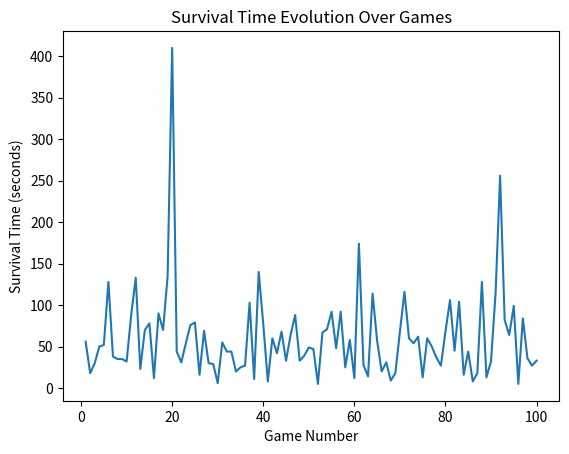

Write Python code to recreate this figure.
import random
import os
import json
import matplotlib.pyplot as plt

class SnakeGameAI:
    def __init__(self):
        self.block_size = 20
        self.rows = 20
        self.cols = 20
        self.snake_speed = 8
        self.snake_body = [[self.block_size * 5, self.block_size * 5]]
        self.food_items = []
        self.obstacles = []
        self.ai_snakes = []
        self.score = 0
        self.game_over = False
        self.survival_times = []
        self.current_time = 0
        self.death_reason = ""
        self.difficulty = "Easy"
        self.ai_snake_speed = 1
        self.place_food()

    def reset(self):
        self.snake_body = [[self.block_size * 5, self.block_size * 5]]
        self.food_items = []
        self.obstacles = []
        self.ai_snakes = []
        self.place_food()
        self.score = 0
        self.game_over = False
        self.current_time = 0
        self.death_reason = ""
        self.difficulty = "Easy"

    def place_food(self):
        while True:
            food_x = random.randint(0, self.cols - 1) * self.block_size
            food_y = random.randint(0, self.rows - 1) * self.block_size
            if not any(part[0] == food_x and part[1] == food_y for part in self.snake_body):
                break
        self.food_items = [[food_x, food_y]]

    def activate_defensive_mode(self):
        self.difficulty = "Defensive"
        for _ in range(7):
            self.place_obstacle()

    def activate_offensive_mode(self):
        self.difficulty = "Offensive"
        self.obstacles = []
        self.place_ai_snake()

    def activate_optimal_mode(self):
        self.difficulty = "Optimal"
        for _ in range(10):
            self.place_obstacle()
        self.place_ai_snake()
        self.place_ai_snake()

    def place_obstacle(self):
        while True:
            obstacle_x = random.randint(0, self.cols - 1) * self.block_size
            obstacle_y = random.randint(0, self.rows - 1) * self.block_size
            if not any(part[0] == obstacle_x and part[1] == obstacle_y for part in self.snake_body):
                break
        self.obstacles.append([obstacle_x, obstacle_y])

    def place_ai_snake(self):
        ai_snake = {
            "x": random.randint(0, self.cols - 1) * self.block_size,
            "y": random.randint(0, self.rows - 1) * self.block_size,
            "velocity_x": 0,
            "velocity_y": 0,
            "body": []
        }
        ai_snake["body"].append([ai_snake["x"], ai_snake["y"]])
        self.ai_snakes.append(ai_snake)

    def get_next_move(self, head_x, head_y):
        if random.random() < 0.6:
            return random.choice([(1, 0), (-1, 0), (0, 1), (0, -1)])
        if len(self.food_items) > 0:
            target_food = self.food_items[0]
            if random.random() < 0.3:
                return random.choice([(1, 0), (-1, 0), (0, 1), (0, -1)])
            if head_x < target_food[0]:
                return 1, 0
            elif head_x > target_food[0]:
                return -1, 0
            elif head_y < target_food[1]:
                return 0, 1
            elif head_y > target_food[1]:
                return 0, -1
        return 0, 0

    def play_game(self):
        velocity_x, velocity_y = 0, -1
        while not self.game_over:
            head_x, head_y = self.snake_body[0]
            velocity_x, velocity_y = self.get_next_move(head_x, head_y)
            head_x += velocity_x * self.block_size
            head_y += velocity_y * self.block_size

            if head_x < 0 or head_x >= self.cols * self.block_size or head_y < 0 or head_y >= self.rows * self.block_size:
                self.game_over = True
                self.death_reason = "Hit a wall"
                break
            if [head_x, head_y] in self.snake_body:
                self.game_over = True
                self.death_reason = "Hit its own tail"
                break
            for obstacle in self.obstacles:
                if [head_x, head_y] == obstacle:
                    self.game_over = True
                    self.death_reason = "Hit an obstacle"
                    break
            for ai_snake in self.ai_snakes:
                for segment in ai_snake["body"]:
                    if [head_x, head_y] == segment:
                        self.game_over = True
                        self.death_reason = "Hit an AI snake"
                        break
                if self.game_over:
                    break
            if self.game_over:
                break

            self.snake_body = [[head_x, head_y]] + self.snake_body[:-1]

            if [head_x, head_y] == self.food_items[0]:
                self.snake_body.append(self.snake_body[-1])
                self.score += random.randint(1, 10) if self.difficulty == 'Easy' else random.randint(5, 15) if self.difficulty == 'Defensive' else random.randint(10, 20) if self.difficulty == 'Offensive' else random.randint(15, 25)
                self.update_difficulty()
                if self.score >= 5 and self.difficulty == 'Easy':
                    self.activate_defensive_mode()
                elif self.score >= 10 and self.difficulty == 'Defensive':
                    self.activate_offensive_mode()
                elif self.score >= 15 and self.difficulty == 'Offensive':
                    self.activate_optimal_mode()
                self.place_food()

            self.current_time += 1

        self.survival_times.append(self.current_time)
        self.save_game_stats()

    def run_simulation(self, max_games=100):
        for game_number in range(max_games):
            self.reset()
            self.play_game()
        self.save_statistics()

    def update_difficulty(self):
        if 0 <= self.score <= 4:
            self.difficulty = 'Easy'
        elif 5 <= self.score <= 9:
            self.difficulty = 'Defensive'
        elif 10 <= self.score <= 14:
            self.difficulty = 'Offensive'
        else:
            self.difficulty = 'Optimal'

    def save_game_stats(self):
        game_stats = {
            "Score": self.score,
            "Time of survival": self.current_time,
            "Difficulty when the snake died": self.difficulty,
            "Way the snake died": self.death_reason
        }

        if not os.path.exists("games_snake"):
            os.makedirs("games_snake")

        with open(f"games_snake/game_{len(self.survival_times)}.json", "w") as f:
            json.dump(game_stats, f, indent=4)

    def save_statistics(self):
        scores = [json.load(open(f'games_snake/game_{i+1}.json'))['Score'] for i in range(len(self.survival_times))]
        difficulties = [json.load(open(f'games_snake/game_{i+1}.json'))['Difficulty when the snake died'] for i in range(len(self.survival_times))]
        most_frequent_difficulty = max(set(difficulties), key=difficulties.count)
        least_frequent_difficulty = min(set(difficulties), key=difficulties.count)

        if not os.path.exists("stats_snake"):
            os.makedirs("stats_snake")

        stats = {
            "survival_times": self.survival_times,
            "max_time": max(self.survival_times),
            "min_time": min(self.survival_times),
            "avg_time": sum(self.survival_times) / len(self.survival_times),
            "max_score": max(scores),
            "min_score": min(scores),
            "avg_score": sum(scores) / len(scores),
            "most_frequent_difficulty": most_frequent_difficulty,
            "least_frequent_difficulty": least_frequent_difficulty
        }

        with open("stats_snake/survival_stats.json", "w") as f:
            json.dump(stats, f, indent=4)

        plt.plot(range(1, len(self.survival_times) + 1), self.survival_times)
        plt.xlabel("Game Number")
        plt.ylabel("Survival Time (seconds)")
        plt.title("Survival Time Evolution Over Games")
        plt.savefig("stats_snake/survival_time_evolution.jpg")
        plt.close()

if __name__ == "__main__":
    ai_snake_game = SnakeGameAI()
    ai_snake_game.run_simulation()
